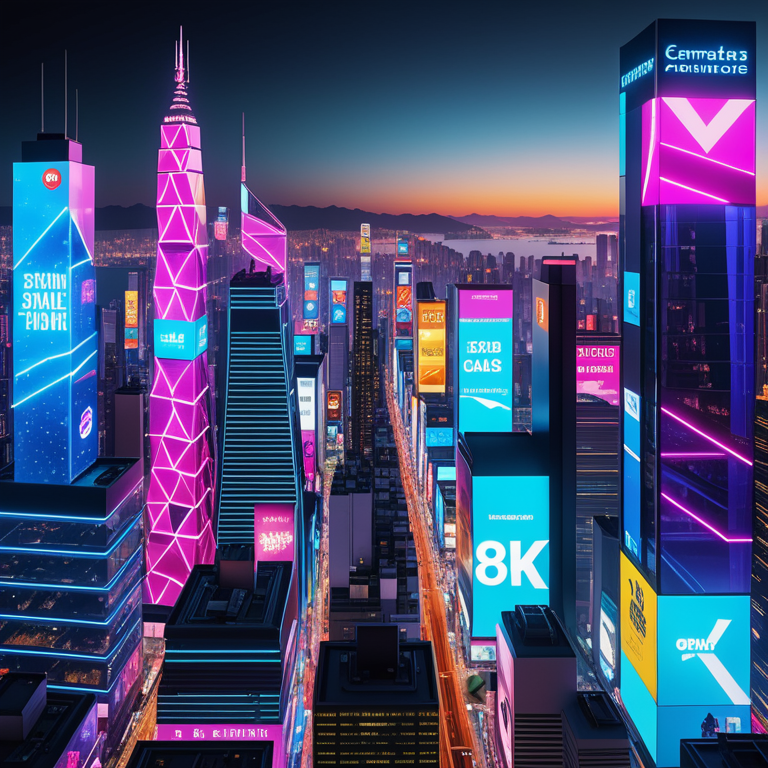
Generation parameters embedded in this image by AUTOMATIC1111 Stable Diffusion web UI or a fork of it (Forge, ...) (PNG 'parameters' text chunk):
The scene opens with a breathtaking aerial shot of a bustling city at night, illuminated by the glow of countless skyscrapers, vibrant street lights, and a kaleidoscope of neon signs. The camera then smoothly pans down to reveal a cutting-edge office building with sleek, glass facades that sparkle like jewels in the fading light, adorned with eye-catching advertisements and digital billboards displaying the latest technological advancements., 8k, high quality, trending on artstation
Negative prompt: low quality, blurry, distorted, deformed, disfigured, bad anatomy, watermark, signature, out of frame, cropped
Steps: 25, Sampler: Euler a, CFG scale: 7.0, Seed: 1474701769, Size: 768x768, Model hash: 4496b36d48, Model: dreamshaperXL_v21TurboDPMSDE, Version: v1.9.4